Photos from the image-classification dataset "dataset" in the GitHub repository nurulalyh/Final-Project-AI. Its 6 classes are: Toyota Alphard, Toyota Avanza, Toyota Kijang Innova, Toyota Rush, Toyota Yaris, tag.

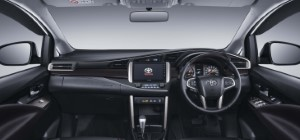
Label: tag

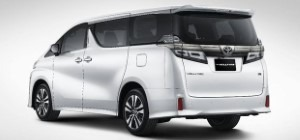
Label: Toyota Alphard

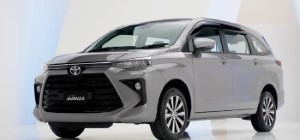
Label: Toyota Avanza

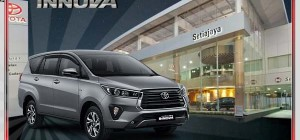
Label: Toyota Kijang Innova

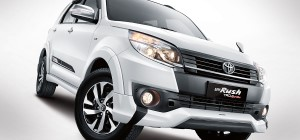
Label: Toyota Rush
